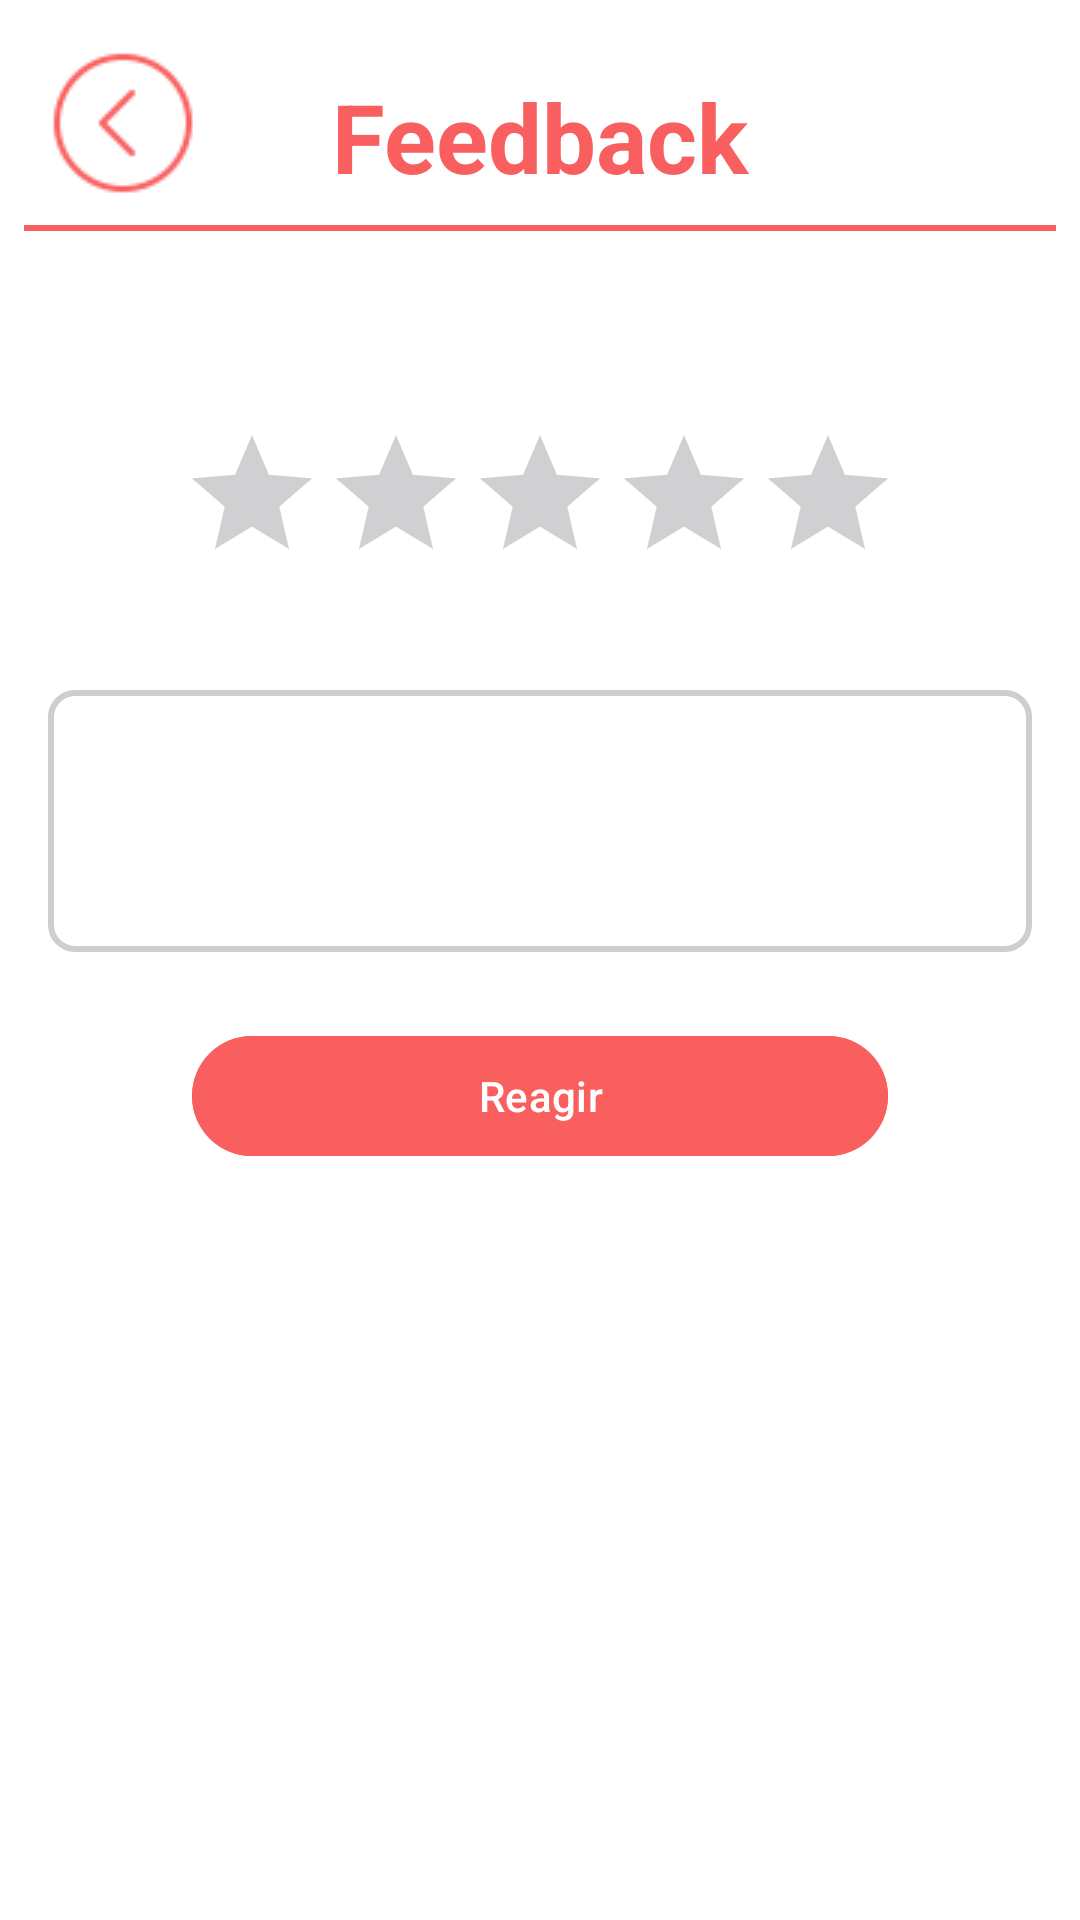

Here is an Android app screen rendered from its layout file. Give the layout XML and the strings, colors and styles it references.
<!-- AndroidManifest.xml: activity theme StatusBarTheme -->
<!-- res/layout/activity_feedback.xml -->
<?xml version="1.0" encoding="utf-8"?>
<androidx.constraintlayout.widget.ConstraintLayout xmlns:android="http://schemas.android.com/apk/res/android"
    xmlns:app="http://schemas.android.com/apk/res-auto"
    xmlns:tools="http://schemas.android.com/tools"
    android:layout_width="match_parent"
    android:layout_height="match_parent"
    tools:context=".FeedbackActivity"
    android:background="@color/white">


    <ImageView
        android:id="@+id/imageViewBack"
        android:layout_width="wrap_content"
        android:layout_height="wrap_content"
        android:layout_marginStart="16dp"
        android:layout_marginTop="16dp"
        app:layout_constraintStart_toStartOf="parent"

        app:layout_constraintTop_toTopOf="parent"
        app:srcCompat="@drawable/icons8_back_50" />

    <TextView
        android:id="@+id/textView"
        android:layout_width="wrap_content"
        android:layout_height="wrap_content"
        android:layout_marginTop="24dp"
        android:text="Feedback"
        android:textColor="#FA5F5F"
        android:textSize="32dp"
        android:textStyle="bold"

        app:layout_constraintEnd_toEndOf="parent"
        app:layout_constraintStart_toStartOf="parent"
        app:layout_constraintTop_toTopOf="parent" />

    <View
        android:id="@+id/lineReservations"
        android:layout_width="0dp"
        android:layout_height="2dp"
        android:layout_marginStart="8dp"
        android:layout_marginTop="8dp"
        android:layout_marginEnd="8dp"
        android:background="#FA5F5F"
        app:layout_constraintEnd_toEndOf="parent"
        app:layout_constraintStart_toStartOf="parent"
        app:layout_constraintTop_toBottomOf="@+id/textView" />

    <RatingBar
        android:id="@+id/ratingBar"
        android:layout_width="wrap_content"
        android:layout_height="wrap_content"
        android:layout_marginTop="64dp"
        android:progressTint="#FA5F5F"
        app:layout_constraintEnd_toEndOf="parent"
        app:layout_constraintStart_toStartOf="parent"
        app:layout_constraintTop_toBottomOf="@+id/lineReservations" />

    <EditText
        android:id="@+id/editTextTextMultiLine"
        android:layout_width="0dp"
        android:layout_height="wrap_content"
        android:layout_marginStart="16dp"
        android:layout_marginTop="32dp"
        android:layout_marginEnd="16dp"
        android:background="@drawable/edittext_border"
        android:paddingStart="8dp"
        android:paddingEnd="8dp"
        android:ems="10"
        android:gravity="start|top"
        android:inputType="textMultiLine"
        android:lines="4"
        app:layout_constraintEnd_toEndOf="parent"
        app:layout_constraintStart_toStartOf="parent"
        app:layout_constraintTop_toBottomOf="@+id/ratingBar" />

    <Button
        android:id="@+id/buttonReact"
        android:layout_width="0dp"
        android:layout_height="wrap_content"
        android:layout_marginStart="64dp"
        android:layout_marginTop="24dp"
        android:layout_marginEnd="64dp"
        android:backgroundTint="#FA5F5F"
        android:text="Reagir"
        app:layout_constraintEnd_toEndOf="parent"
        app:layout_constraintStart_toStartOf="parent"
        app:layout_constraintTop_toBottomOf="@+id/editTextTextMultiLine" />

</androidx.constraintlayout.widget.ConstraintLayout>
<!-- resources referenced by this layout -->
<resources>
  <color name="white">#FFFFFFFF</color>
  <!-- drawable edittext_border (drawable) -->
  <?xml version="1.0" encoding="utf-8"?>
  <shape xmlns:android="http://schemas.android.com/apk/res/android"
      android:shape="rectangle">
      <corners android:radius="8dp" />
      <stroke
          android:width="2dp"
          android:color="#CECDD0" />
  </shape>
  <!-- drawable icons8_back_50: png bitmap (drawable, 1225 bytes) -->
  <style name="StatusBarTheme" parent="Theme.Material3.DayNight.NoActionBar">
          <item name="colorPrimary">#000000</item>
          <item name="colorOnPrimary">#FFFFFF</item>
          <item name="colorAccent">@color/Accent</item>
      </style>
  <color name="Accent">#FF5252</color>
</resources>
